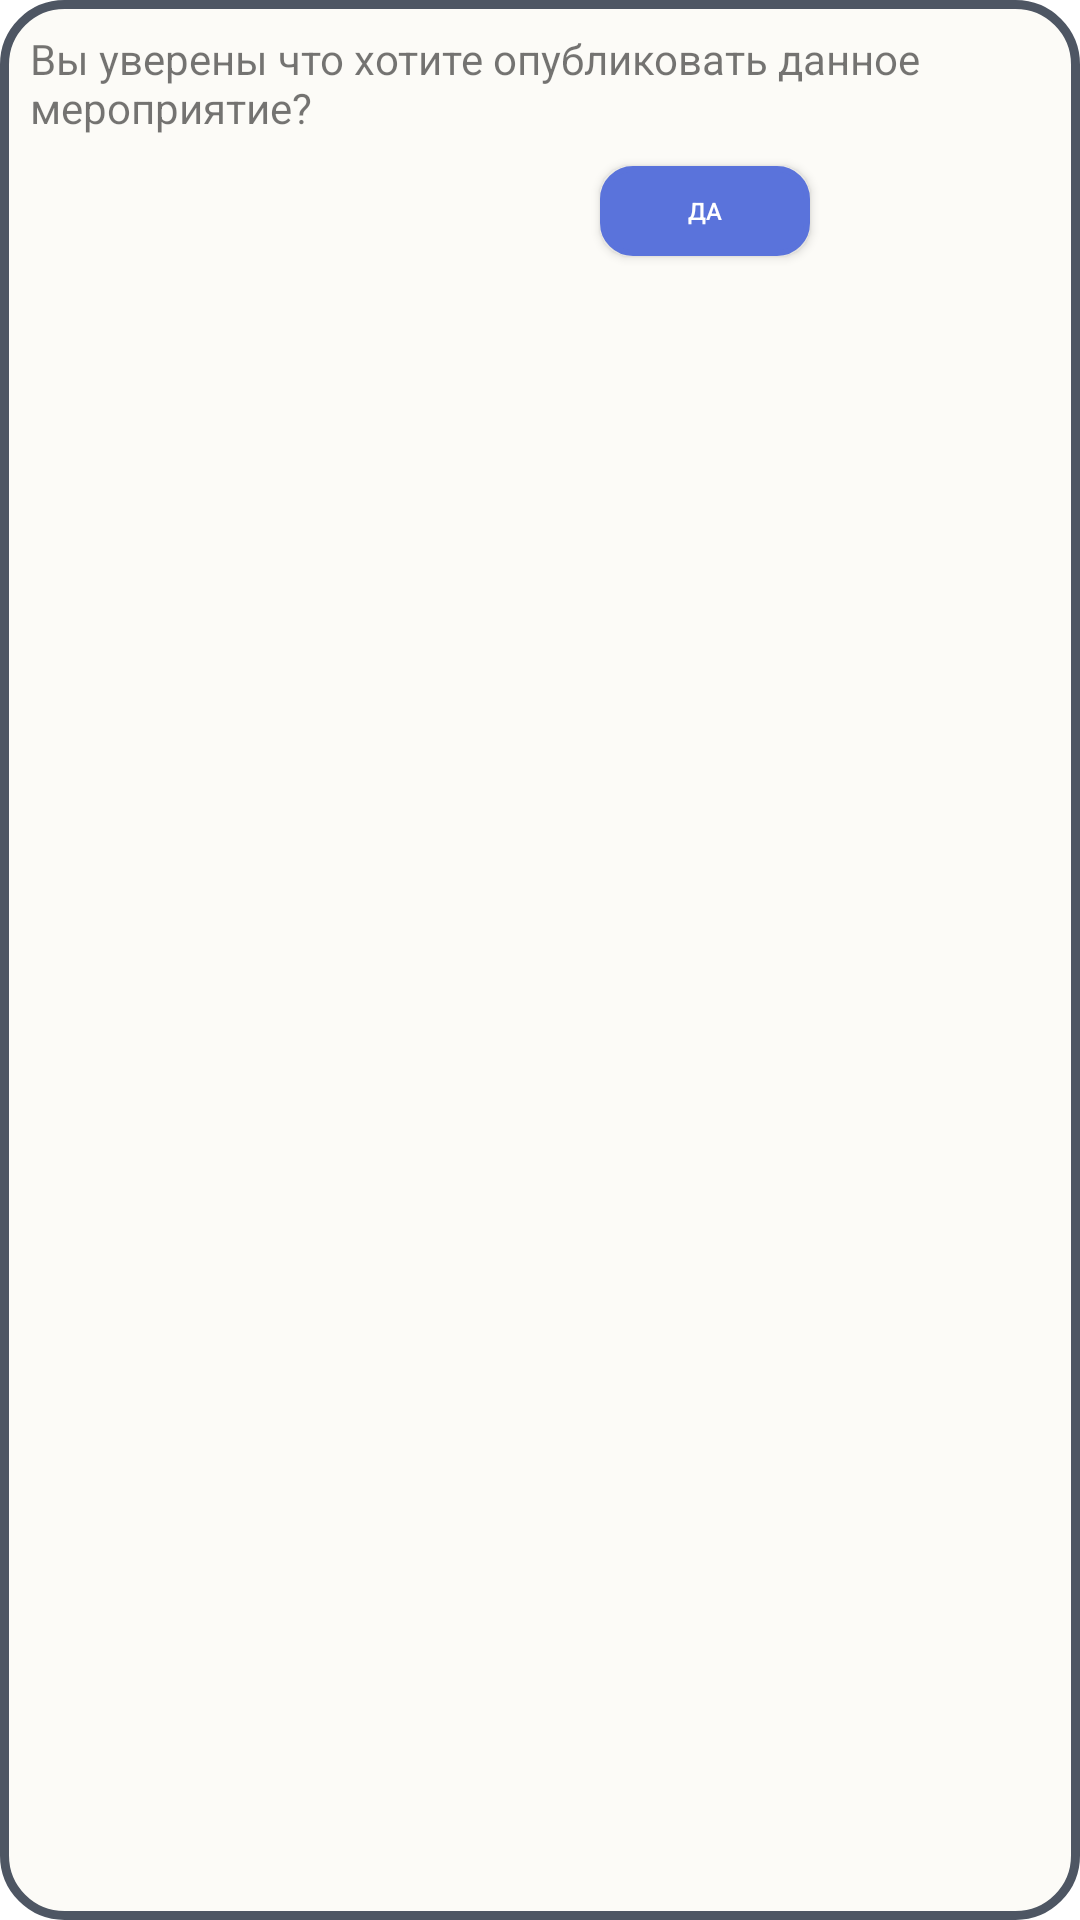

The Android layout XML behind this screen, and the referenced resources:
<!-- AndroidManifest.xml: application theme Theme.VolunteerBook -->
<!-- res/layout/previewpreviewcreateorg.xml -->
<LinearLayout xmlns:android="http://schemas.android.com/apk/res/android"
    xmlns:app="http://schemas.android.com/apk/res-auto"
    android:orientation="vertical" android:layout_width="300dp"
    android:layout_height="100dp"
    android:id="@+id/dialoduefon"
    android:background="@drawable/corners"
    android:layout_gravity="center">


    <TextView
        android:id="@+id/textView4"
        android:layout_width="match_parent"
        android:layout_height="wrap_content"
        android:layout_marginTop="10dp"
        android:layout_marginLeft="10dp"
        android:textColor="@color/grey"
        android:text="Вы уверены что хотите опубликовать данное мероприятие?" />

    <Button
        android:id="@+id/button_yes_publish"
        android:layout_width="70dp"
        android:layout_height="30dp"
        android:layout_marginTop="10dp"
        android:background="@drawable/button"
        android:text="ДА"
        android:textColor="#FFFFFF"
        android:textColorHighlight="#393939"
        android:textColorHint="#6A6A6A"
        android:textColorLink="#424242"
        android:textSize="8sp"
        android:layout_marginLeft="200dp"
        app:iconTint="#858585"
        app:layout_constraintBottom_toBottomOf="parent"
        app:layout_constraintEnd_toEndOf="parent"
        app:layout_constraintHorizontal_bias="0.938"
        app:layout_constraintStart_toStartOf="parent"
        app:layout_constraintTop_toBottomOf="@+id/textView"
        app:layout_constraintVertical_bias="0.013"
        />
</LinearLayout>
<!-- resources referenced by this layout -->
<resources>
  <!-- drawable button (drawable) -->
  <?xml version="1.0" encoding="utf-8"?>
  <selector xmlns:android="http://schemas.android.com/apk/res/android">
      <item android:state_pressed="true">
          <shape android:shape="rectangle">
              <corners android:radius="10dip" />
              <gradient android:angle="180" android:endColor="?colorPrimary" android:startColor="?colorPrimary" />
              <stroke android:width="3dip" android:color="?colorPrimary" />
          </shape>
      </item>
      <item>
          <shape android:shape="rectangle">
              <corners android:radius="10dip" />
              <stroke android:width="2dip" android:color="?colorPrimary" />
              <gradient android:angle="180" android:endColor="?colorPrimary" android:startColor="?colorPrimary" />
          </shape>
      </item>
  </selector>
  <!-- drawable corners (drawable) -->
  <?xml version="1.0" encoding="utf-8"?>
  <selector xmlns:android="http://schemas.android.com/apk/res/android">
      <item android:state_pressed="true" >
          <shape android:shape="rectangle"  >
              <corners android:radius="20dip" />
              <solid android:color="#0B1C37"/>
          </shape>
      </item>
      <item>
          <shape android:shape="rectangle"  >
              <corners android:radius="20dip" />
              <stroke android:width="3dip" android:color="#4E5663" />
              <solid android:color="?colorOnPrimary"/>
          </shape>
      </item>
  </selector>
  <style name="Theme.VolunteerBook" parent="Theme.MaterialComponents.DayNight.NoActionBar">
          <item name="colorPrimary">#5A73DB</item>
          <item name="colorOnPrimary">#FCFBF7</item>
          <item name="textFillColor">#979797</item>
      </style>
</resources>
